Run: headless pygame with SDL's dummy video driver; simulated clock (each Clock.tick advances the game by its frame time, no real sleeping); random seed 0; keys injected as events and as key.get_pressed() state; mouse plan: one left click at the window centre at the start of phase 2, then a move to the lower-right quarter at the start of phase 3.
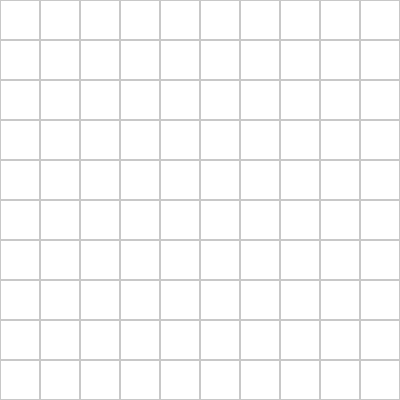
Frame 1 of 4 · flips 1–60 · no input
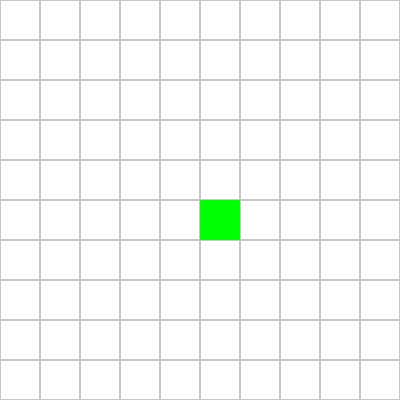
Frame 2 of 4 · flips 61–180 · clicked the window centre · tapped SPACE, RETURN · held RIGHT (→), D
Frame 3 of 4 · flips 181–300 · moved the mouse to the lower-right quarter · held DOWN (↓), S · screen unchanged from frame 2, image omitted
Frame 4 of 4 · flips 301–420 · held LEFT (←), A, UP (↑), W · screen unchanged from frame 3, image omitted

The pygame program that drew these frames:

import pygame
import heapq
import math

# Inicializar pygame
pygame.init()

# Configuración de la ventana y colores
ANCHO = 400
ALTO = 400
TAMAÑO_CELDA = 40
FILAS = ALTO // TAMAÑO_CELDA
COLUMNAS = ANCHO // TAMAÑO_CELDA
BLANCO = (255, 255, 255)
NEGRO = (0, 0, 0)
VERDE = (0, 255, 0)
AZUL = (0, 0, 255)
GRIS = (200, 200, 200)
ROJO = (255, 0, 0)
AMARILLO = (255, 255, 0)
NARANJA = (255, 165, 0)

ventana = pygame.display.set_mode((ANCHO, ALTO))
pygame.display.set_caption("A* - Buscar Camino")

def dibujar_mapa(inicio, objetivo, mapa, camino=[], visitados=set(), disponibles=set()):
    for fila in range(FILAS):
        for columna in range(COLUMNAS):
            if mapa[fila][columna] == 1:
                pygame.draw.rect(ventana, NEGRO, (columna * TAMAÑO_CELDA, fila * TAMAÑO_CELDA, TAMAÑO_CELDA, TAMAÑO_CELDA))
            else:
                pygame.draw.rect(ventana, BLANCO, (columna * TAMAÑO_CELDA, fila * TAMAÑO_CELDA, TAMAÑO_CELDA, TAMAÑO_CELDA))
            pygame.draw.rect(ventana, GRIS, (columna * TAMAÑO_CELDA, fila * TAMAÑO_CELDA, TAMAÑO_CELDA, TAMAÑO_CELDA), 1)

    for (x, y) in visitados:
        if (x, y) not in camino and (x, y) not in disponibles:
            pygame.draw.rect(ventana, AMARILLO, (y * TAMAÑO_CELDA, x * TAMAÑO_CELDA, TAMAÑO_CELDA, TAMAÑO_CELDA))

    for (x, y) in disponibles:
        if (x, y) not in camino:
            pygame.draw.rect(ventana, NARANJA, (y * TAMAÑO_CELDA, x * TAMAÑO_CELDA, TAMAÑO_CELDA, TAMAÑO_CELDA))

    for (x, y) in camino:
        pygame.draw.rect(ventana, ROJO, (y * TAMAÑO_CELDA, x * TAMAÑO_CELDA, TAMAÑO_CELDA, TAMAÑO_CELDA))

    if inicio:
        pygame.draw.rect(ventana, VERDE, (inicio[1] * TAMAÑO_CELDA, inicio[0] * TAMAÑO_CELDA, TAMAÑO_CELDA, TAMAÑO_CELDA))
    if objetivo:
        pygame.draw.rect(ventana, AZUL, (objetivo[1] * TAMAÑO_CELDA, objetivo[0] * TAMAÑO_CELDA, TAMAÑO_CELDA, TAMAÑO_CELDA))

class Nodo:
    def __init__(self, posicion, padre=None):
        self.posicion = posicion
        self.padre = padre
        self.g = 0
        self.h = 0
        self.f = 0

    def __eq__(self, other):
        return self.posicion == other.posicion

    def __lt__(self, other):
        return self.f < other.f

def heuristica(posicion_actual, posicion_objetivo):
    dx = abs(posicion_actual[0] - posicion_objetivo[0])
    dy = abs(posicion_actual[1] - posicion_objetivo[1])
    return (math.sqrt(2) * min(dx, dy)) + abs(dx - dy)

def obtener_vecinos(nodo, mapa):
    movimientos = [
        (0, -1, 1),  # Izquierda
        (0, 1, 1),   # Derecha
        (-1, 0, 1),  # Arriba
        (1, 0, 1),   # Abajo
        (-1, -1, math.sqrt(2)),  # Arriba-Izquierda
        (-1, 1, math.sqrt(2)),   # Arriba-Derecha
        (1, -1, math.sqrt(2)),   # Abajo-Izquierda
        (1, 1, math.sqrt(2))     # Abajo-Derecha
    ]
    vecinos = []

    for movimiento in movimientos:
        nueva_posicion = (nodo.posicion[0] + movimiento[0], nodo.posicion[1] + movimiento[1])
        costo_movimiento = movimiento[2]

        if 0 <= nueva_posicion[0] < len(mapa) and 0 <= nueva_posicion[1] < len(mapa[0]) and mapa[nueva_posicion[0]][nueva_posicion[1]] == 0:
            if abs(movimiento[0]) + abs(movimiento[1]) == 2:  # Movimiento diagonal
                if mapa[nodo.posicion[0] + movimiento[0]][nodo.posicion[1]] == 1 or mapa[nodo.posicion[0]][nodo.posicion[1] + movimiento[1]] == 1:
                    continue
            vecinos.append((nueva_posicion, costo_movimiento))

    return vecinos

def a_estrella(mapa, inicio, objetivo):
    nodos_abiertos = []
    nodos_abiertos_dict = {}
    nodos_cerrados = set()
    visitados = set()
    disponibles = set()
    nodo_inicio = Nodo(inicio)
    nodo_objetivo = Nodo(objetivo)

    heapq.heappush(nodos_abiertos, nodo_inicio)
    nodos_abiertos_dict[nodo_inicio.posicion] = nodo_inicio

    while nodos_abiertos:
        dibujar_mapa(inicio, objetivo, mapa, [], visitados, disponibles)
        pygame.display.update()
        pygame.time.wait(50)

        nodo_actual = heapq.heappop(nodos_abiertos)

        if nodo_actual.posicion in nodos_abiertos_dict:
            nodos_abiertos_dict.pop(nodo_actual.posicion)

        nodos_cerrados.add(nodo_actual.posicion)
        visitados.add(nodo_actual.posicion)

        if nodo_actual == nodo_objetivo:
            camino = []
            while nodo_actual:
                camino.append(nodo_actual.posicion)
                nodo_actual = nodo_actual.padre
            return camino[::-1], visitados, disponibles

        vecinos = obtener_vecinos(nodo_actual, mapa)
        for posicion_vecino, costo_movimiento in vecinos:
            if posicion_vecino in nodos_cerrados:
                continue

            vecino = Nodo(posicion_vecino, nodo_actual)
            vecino.g = nodo_actual.g + costo_movimiento
            vecino.h = heuristica(vecino.posicion, nodo_objetivo.posicion)
            vecino.f = vecino.g + vecino.h

            if posicion_vecino not in nodos_abiertos_dict or nodos_abiertos_dict[posicion_vecino].f > vecino.f:
                heapq.heappush(nodos_abiertos, vecino)
                nodos_abiertos_dict[posicion_vecino] = vecino
                disponibles.add(posicion_vecino)

    return None, visitados, disponibles

def mostrar_camino_gradual(camino):
    """Dibuja el camino gradualmente en la ventana de pygame."""
    for nodo in camino:
        pygame.draw.rect(ventana, ROJO, (nodo[1] * TAMAÑO_CELDA, nodo[0] * TAMAÑO_CELDA, TAMAÑO_CELDA, TAMAÑO_CELDA))
        pygame.display.update()
        pygame.time.wait(50)

inicio = None
objetivo = None
mapa = [[0 for _ in range(COLUMNAS)] for _ in range(FILAS)]
camino = []
visitados = set()
disponibles = set()

ejecutando = True
while ejecutando:
    ventana.fill(BLANCO)
    dibujar_mapa(inicio, objetivo, mapa, camino if camino else [], visitados, disponibles)

    for evento in pygame.event.get():
        if evento.type == pygame.QUIT:
            ejecutando = False

        if evento.type == pygame.MOUSEBUTTONDOWN:
            x, y = pygame.mouse.get_pos()
            fila = y // TAMAÑO_CELDA
            columna = x // TAMAÑO_CELDA

            if inicio is None:
                inicio = (fila, columna)
            elif objetivo is None:
                objetivo = (fila, columna)
            elif mapa[fila][columna] == 0:
                mapa[fila][columna] = 1
            elif mapa[fila][columna] == 1:
                mapa[fila][columna] = 0

        if evento.type == pygame.KEYDOWN:
            if evento.key == pygame.K_RETURN and inicio and objetivo:
                camino, visitados, disponibles = a_estrella(mapa, inicio, objetivo)
                if camino:
                    print("Camino encontrado:", camino)
                    mostrar_camino_gradual(camino)
                else:
                    print("No se encontró un camino.")
                    camino = []

    pygame.display.update()

pygame.quit()
